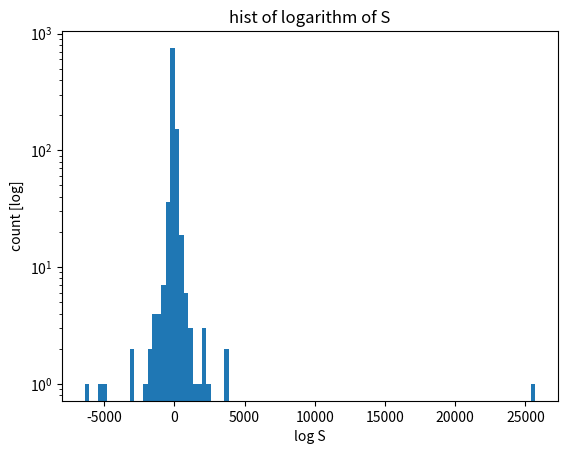
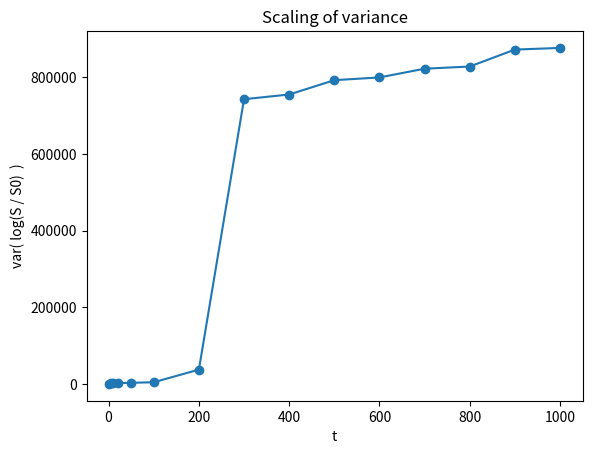
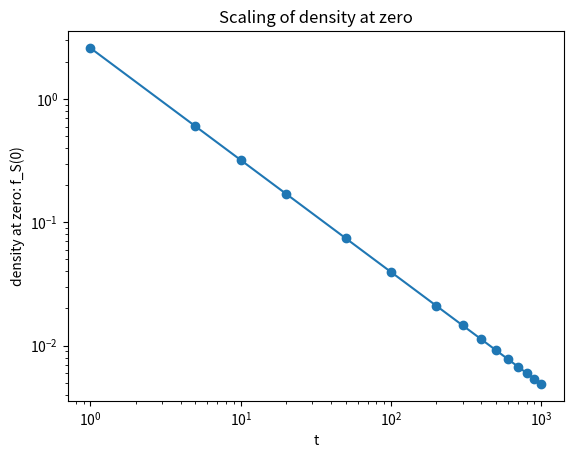

These charts were generated, in order, by the following Python code:
import matplotlib.pyplot as plt
from numpy import log, exp, sqrt, log10, pi, float_power, fabs
import numpy as np
from scipy.stats import levy_stable, linregress
from scipy.special import gamma

T = 1000  # time steps
N = 1000  # subjects

mu = 0.01
sigma = 0.1

alpha = 1.1

S0 = 1

S0s = np.array([S0] * N)

ts_to_probe = [1, 5, 10, 20, 50, 100, 200, 300, 400, 500, 600, 700, 800, 900, T]
variances = []
S_at_zero = []

s_t = np.array([0.] * N)


def return_to_origin_calculator(a, c, n):
    return gamma(1/a)/( pi * a * float_power(fabs(c * n), 1/a) )



Ss = S0s
for t in range(1, T + 1):
    s = levy_stable.rvs(alpha, 0, loc=mu - float_power(sigma, alpha) / 2, scale=sigma/ sqrt(alpha), size=N)
    # s = np.random.normal(mu - float_power(sigma, alpha) / 2, sigma, N)

    s_t += s

    # Ss = Ss * exp(s)
    if t in ts_to_probe:
        print(f"iteration {t}")
        var = s_t.var()
        variances.append(var)


        # S_at_zero.append(1 / sqrt(2 * pi * var))
        S_at_zero.append( return_to_origin_calculator(alpha, sigma/ sqrt(alpha), t)   )

Ss = S0s * exp(s_t)

print(f"S expected mean {S0 * exp(mu * T)}, median {S0 * exp((mu - float_power(sigma, alpha) / 2) * T) }")
print(f"S actual mean {Ss.mean()}, median {np.median(Ss)}")

print(f"log S expected mean and median {(mu - float_power(sigma, alpha) / 2) * T}, sigma {sigma * float_power(T, 1 / alpha)}")
print(f"log S actual mean {s_t.mean()}, median {np.median(s_t)}")

# plt.figure(1)
# plt.title("S fraction distribution")
# count, bins, ignored = plt.hist(Ss, bins=100)
# plt.xlabel("S")
# plt.yscale("log")
# plt.ylabel("count")
#
# plt.figure(2)
# plt.title("S fraction distribution log - log")
# plt.hist(Ss,
#          bins=np.logspace(np.log10(Ss.min() * 0.5), np.log10(Ss.max() * 1.5), 100))
# plt.xscale('log')
# plt.yscale("log")
# plt.xlabel("S [log]")
# plt.ylabel("count [log]")

plt.figure(3)
plt.title("hist of logarithm of S")
plt.hist(s_t, 100)
plt.yscale("log")
plt.xlabel("log S")
plt.ylabel("count [log]")

plt.figure(4)
plt.title("Scaling of variance")
plt.plot(ts_to_probe, variances, marker="o")
print(linregress(ts_to_probe, variances / float_power(sigma, 2))[0])
plt.xlabel("t")
plt.ylabel("var( log(S / S0)  )")

plt.figure(5)
plt.title("Scaling of density at zero")
plt.plot(ts_to_probe, S_at_zero, marker="o")
print(linregress(log(ts_to_probe), log(S_at_zero))[0])
plt.xscale("log")
plt.yscale("log")
plt.xlabel("t")
plt.ylabel("density at zero: f_S(0)")

plt.show()
